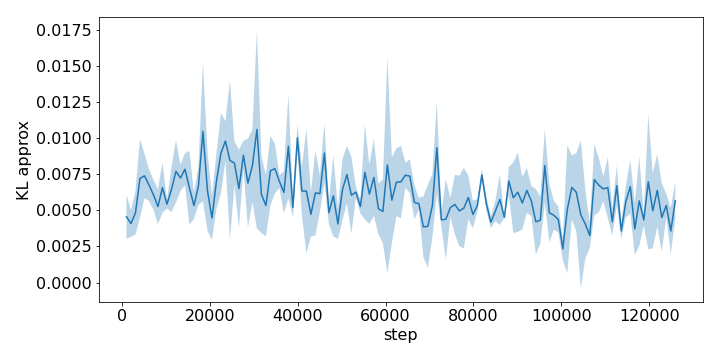

The file beside this chart, header and first rows:
step, run_0, run_1, run_2
1024, 0.004101, 0.006263, 0.003307
2048, 0.005101, 0.003803, 0.003333
3072, 0.006493, 0.003594, 0.004375
4096, 0.004663, 0.006878, 0.01007
5120, 0.005655, 0.007892, 0.008618
6144, 0.005588, 0.006904, 0.007769
7168, 0.004877, 0.006697, 0.006639
8192, 0.005063, 0.006564, 0.004146
9216, 0.006041, 0.008527, 0.005154
10240, 0.005516, 0.00566, 0.005092
11264, 0.006577, 0.007906, 0.004818
12288, 0.005301, 0.009519, 0.008269
13312, 0.006288, 0.008114, 0.007309
14336, 0.006818, 0.007689, 0.009029
15360, 0.009479, 0.005322, 0.004853
16384, 0.006336, 0.004516, 0.005134
17408, 0.005258, 0.006924, 0.007852
18432, 0.007438, 0.01603, 0.007919
19456, 0.008657, 0.003281, 0.007147
20480, 0.004273, 0.003042, 0.006085
21504, 0.006928, 0.005138, 0.008965
22528, 0.01194, 0.006422, 0.008504
23552, 0.01018, 0.01093, 0.00828
24576, 0.004251, 0.006377, 0.01473
25600, 0.009437, 0.006563, 0.008806
26624, 0.004829, 0.005021, 0.009627
27648, 0.009329, 0.009451, 0.00766
28672, 0.009549, 0.003517, 0.007584
29696, 0.01015, 0.005256, 0.008861
30720, 0.01731, 0.003584, 0.0109
31744, 0.008647, 0.003338, 0.0063
32768, 0.007557, 0.003299, 0.005125
33792, 0.005027, 0.008492, 0.00968
34816, 0.005927, 0.009142, 0.008586
35840, 0.0075, 0.006828, 0.006668
36864, 0.004893, 0.007792, 0.006018
37888, 0.01274, 0.009964, 0.005598
38912, 0.006001, 0.004872, 0.004725
39936, 0.009128, 0.01103, 0.009887
40960, 0.008194, 0.005899, 0.004904
41984, 0.01131, 0.003773, 0.003902
43008, 0.003933, 0.003745, 0.006487
44032, 0.009614, 0.004418, 0.004585
45056, 0.005891, 0.007525, 0.005034
46080, 0.008101, 0.01131, 0.007494
47104, 0.003964, 0.005027, 0.005512
48128, 0.006441, 0.008568, 0.003002
49152, 0.0052, 0.003814, 0.003156
50176, 0.005445, 0.004924, 0.008858
51200, 0.009711, 0.006799, 0.00591
52224, 0.00433, 0.009124, 0.004672
53248, 0.006692, 0.006107, 0.00597
54272, 0.005575, 0.004703, 0.005495
55296, 0.004744, 0.006945, 0.0112
56320, 0.003908, 0.006435, 0.008006
57344, 0.005103, 0.006482, 0.01024
58368, 0.006043, 0.006182, 0.003086
59392, 0.007391, 0.003183, 0.004187
60416, 0.01652, 0.005775, 0.00213
61440, 0.003587, 0.004435, 0.009082
... 63 more rows
